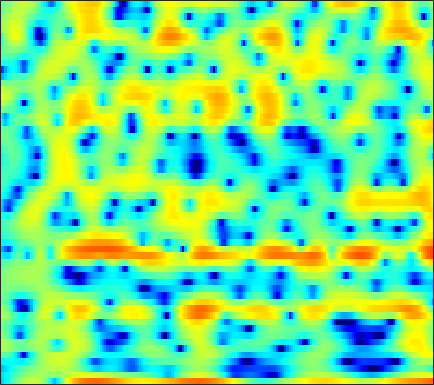

The file beside this chart, header and first rows:
-7.7861, -6.7962, -5.5963, -4.4598, -3.6116, -2.5783, -1.5795, -0.8783, -0.0093588, 0.74185, 1.3982, 1.8101, 2.2435, 2.5564, 2.6941, 2.7388, 2.6287, 2.4247, 1.9652, 1.2482, 0.22937, -0.7896, -2.5789, -4.9455
-6.955, -6.348, -5.547, -4.756, -4.177, -3.429, -2.709, -2.195, -1.548, -0.9534, -0.4084, -0.04115, 0.3884, 0.7468, 0.9665, 1.188, 1.33, 1.386, 1.395, 1.332, 1.213, 1.097, 0.9307, 0.7838
-8.423, -7.65, -6.733, -5.919, -5.359, -4.668, -4.034, -3.588, -3.026, -2.49, -1.975, -1.602, -1.111, -0.6467, -0.3096, 0.1177, 0.5112, 0.7827, 1.109, 1.394, 1.632, 1.786, 1.957, 2.088
-5.772, -5.424, -5.104, -4.951, -4.93, -5.029, -5.227, -5.418, -5.658, -5.766, -5.627, -5.296, -4.597, -3.676, -2.914, -1.894, -0.9312, -0.2705, 0.5169, 1.191, 1.759, 2.119, 2.518, 2.83
-1.075, -1.185, -1.466, -1.945, -2.46, -3.41, -4.747, -6.109, -8.611, -12.36, -17.2, -16.43, -11.17, -7.285, -5.165, -3.017, -1.409, -0.4567, 0.5383, 1.284, 1.832, 2.14, 2.439, 2.648
1.731, 1.633, 1.418, 1.088, 0.7871, 0.3171, -0.203, -0.5903, -1.047, -1.376, -1.512, -1.446, -1.133, -0.6366, -0.2012, 0.3916, 0.892, 1.174, 1.382, 1.378, 1.12, 0.754, 0.01889, -0.9778
1.866, 1.731, 1.419, 0.9826, 0.5941, 0.03556, -0.4972, -0.8342, -1.124, -1.191, -1.022, -0.7497, -0.2527, 0.3156, 0.7428, 1.254, 1.643, 1.837, 1.927, 1.774, 1.335, 0.7881, -0.2931, -1.836
0.3708, 0.007461, -0.7142, -1.768, -2.804, -4.589, -6.992, -9.276, -12.58, -12.99, -9.769, -7.336, -4.745, -2.778, -1.616, -0.3774, 0.5569, 1.094, 1.617, 1.95, 2.103, 2.119, 2.047, 1.916
-0.5184, -0.8993, -1.592, -2.518, -3.36, -4.672, -6.156, -7.24, -8.293, -8.378, -7.42, -6.297, -4.718, -3.271, -2.3, -1.192, -0.2602, 0.3286, 0.9574, 1.439, 1.786, 1.976, 2.149, 2.26
4.68e-06, -0.2365, -0.6692, -1.21, -1.681, -2.327, -2.938, -3.328, -3.687, -3.789, -3.632, -3.333, -2.773, -2.075, -1.495, -0.6989, 0.05481, 0.5647, 1.122, 1.532, 1.77, 1.845, 1.804, 1.633
1.712, 1.554, 1.119, 0.4411, -0.212, -1.206, -2.287, -3.085, -4.01, -4.649, -4.847, -4.664, -3.989, -2.875, -1.868, -0.4846, 0.817, 1.659, 2.541, 3.134, 3.382, 3.322, 2.852, 1.853
1.165, 0.8864, 0.09238, -1.21, -2.561, -4.92, -7.943, -10.63, -14.37, -16.92, -18.79, -20.59, -19.07, -12.57, -8.573, -4.559, -1.648, 0.03403, 1.728, 2.907, 3.605, 3.835, 3.775, 3.293
-0.425, -0.8176, -1.697, -3.025, -4.343, -6.594, -9.463, -11.89, -14.73, -15.5, -14.73, -13.87, -12.21, -9.84, -7.721, -5.028, -2.733, -1.297, 0.2645, 1.443, 2.283, 2.71, 3.066, 3.214
-0.3063, -0.5029, -0.9061, -1.475, -1.986, -2.753, -3.514, -4.012, -4.504, -4.739, -4.662, -4.408, -3.875, -3.119, -2.448, -1.512, -0.5968, 0.04898, 0.8129, 1.427, 1.887, 2.133, 2.338, 2.416
-0.1188, -0.07, -0.08026, -0.1698, -0.2705, -0.4202, -0.5787, -0.6753, -0.7566, -0.7607, -0.6873, -0.5796, -0.3671, -0.08118, 0.1502, 0.4632, 0.7684, 0.9752, 1.188, 1.316, 1.349, 1.305, 1.144, 0.8775
-0.1581, 0.0317, 0.226, 0.3719, 0.4539, 0.5449, 0.6183, 0.6658, 0.7311, 0.8055, 0.892, 0.9619, 1.064, 1.161, 1.221, 1.286, 1.314, 1.292, 1.202, 1.026, 0.7429, 0.4501, -0.06303, -0.7228
-0.361, -0.1189, 0.1639, 0.4172, 0.5888, 0.7787, 0.9513, 1.065, 1.2, 1.315, 1.42, 1.492, 1.57, 1.614, 1.637, 1.633, 1.569, 1.472, 1.267, 0.9609, 0.5214, 0.09553, -0.6099, -1.526
-0.9353, -0.6866, -0.351, -0.03624, 0.1773, 0.4467, 0.6835, 0.8353, 0.9995, 1.135, 1.236, 1.306, 1.405, 1.511, 1.598, 1.685, 1.708, 1.673, 1.547, 1.288, 0.8967, 0.5138, -0.1163, -0.9206
-2.585, -2.306, -1.921, -1.534, -1.208, -0.7366, -0.3065, -0.06415, 0.1016, 0.08085, -0.05516, -0.1595, -0.1702, 0.1202, 0.4799, 1.031, 1.527, 1.775, 1.871, 1.702, 1.331, 0.9646, 0.4468, 0.05417
-6.047, -6.073, -6.736, -6.999, -6.268, -4.399, -2.645, -1.742, -1.277, -1.763, -3.434, -5.662, -9.342, -7.687, -4.312, -0.968, 1.092, 1.933, 2.262, 1.82, 0.5207, -1.018, -3.621, -4.848
-7.952, -8.874, -11.38, -14.14, -12.69, -8.366, -5.277, -3.787, -2.689, -2.471, -3.002, -3.711, -4.367, -3.685, -2.483, -0.686, 0.6429, 1.227, 1.458, 1.008, -0.1499, -1.448, -3.511, -4.315
-5.536, -5.607, -5.576, -5.349, -4.975, -4.192, -3.335, -2.716, -2.018, -1.5, -1.124, -0.8868, -0.5767, -0.2263, 0.05012, 0.4604, 0.7728, 0.9056, 0.9496, 0.8035, 0.5546, 0.3454, 0.143, 0.1651
-3.737, -3.502, -3.146, -2.74, -2.38, -1.88, -1.331, -0.9283, -0.4222, 0.03518, 0.4299, 0.6863, 0.9753, 1.198, 1.335, 1.434, 1.442, 1.391, 1.223, 0.9838, 0.697, 0.4605, 0.1818, -0.0413
-3.157, -2.71, -2.159, -1.601, -1.186, -0.6413, -0.08898, 0.3159, 0.8344, 1.308, 1.717, 1.969, 2.227, 2.388, 2.436, 2.375, 2.185, 1.949, 1.502, 0.9129, 0.1835, -0.418, -1.255, -2.051
-3.344, -2.871, -2.295, -1.719, -1.276, -0.6183, 0.06128, 0.5855, 1.27, 1.906, 2.47, 2.822, 3.177, 3.387, 3.424, 3.317, 3.013, 2.618, 1.879, 0.8368, -0.5598, -1.862, -4.009, -6.538
-4.352, -4.445, -4.479, -4.285, -3.862, -2.962, -1.829, -0.9242, 0.2482, 1.319, 2.241, 2.83, 3.459, 3.881, 4.056, 4.106, 3.89, 3.548, 2.809, 1.707, 0.18, -1.334, -4.002, -7.65
-6.827, -8.628, -11.95, -14.96, -13.84, -9.933, -6.615, -4.671, -2.568, -0.8618, 0.5446, 1.446, 2.444, 3.221, 3.664, 4.029, 4.14, 4.062, 3.713, 3.093, 2.191, 1.361, 0.08005, -1.287
-6.202, -7.973, -10.59, -12.52, -12.4, -10.77, -8.775, -7.388, -5.641, -3.92, -2.24, -1.058, 0.3609, 1.574, 2.322, 3.088, 3.629, 3.868, 3.997, 3.896, 3.579, 3.213, 2.573, 1.763
-3.366, -4.277, -5.589, -6.962, -8.011, -9.561, -11.26, -12.38, -12.17, -9.61, -6.553, -4.568, -2.363, -0.6359, 0.4117, 1.542, 2.444, 2.965, 3.501, 3.848, 4.021, 4.006, 3.823, 3.406
-2.209, -2.819, -3.885, -5.241, -6.532, -8.751, -11.82, -14.48, -15.51, -12.08, -8.694, -6.755, -4.818, -3.36, -2.481, -1.421, -0.4776, 0.2308, 1.134, 1.962, 2.682, 3.115, 3.515, 3.713
-2.072, -2.325, -2.806, -3.486, -4.084, -4.961, -5.805, -6.311, -6.697, -6.751, -6.621, -6.537, -6.559, -6.759, -6.96, -6.98, -6.345, -5.316, -3.551, -1.719, -0.08953, 0.9743, 2.138, 3.03
-2.514, -2.391, -2.354, -2.466, -2.637, -2.956, -3.36, -3.721, -4.259, -4.902, -5.729, -6.542, -8.022, -10.31, -13.01, -20.34, -25.4, -15.18, -9.084, -5.281, -2.55, -0.9269, 0.83, 2.213
-3.717, -3.219, -2.712, -2.39, -2.282, -2.299, -2.496, -2.756, -3.268, -3.961, -4.849, -5.65, -6.902, -8.28, -9.313, -10.2, -10.11, -9.18, -7.289, -5.116, -3.013, -1.55, 0.1742, 1.648
-5.268, -4.249, -3.209, -2.477, -2.125, -1.9, -1.936, -2.11, -2.535, -3.171, -4.002, -4.725, -5.809, -6.915, -7.671, -8.423, -8.598, -8.225, -7.051, -5.329, -3.382, -1.947, -0.1611, 1.398
-5.708, -4.319, -2.961, -2.059, -1.627, -1.333, -1.325, -1.498, -1.933, -2.606, -3.507, -4.362, -5.756, -7.573, -9.306, -12.49, -16.65, -17.44, -12.53, -7.998, -4.574, -2.553, -0.3305, 1.444
-3.699, -2.854, -1.986, -1.437, -1.209, -1.129, -1.286, -1.552, -2.091, -2.809, -3.692, -4.456, -5.613, -6.982, -8.185, -9.901, -11.24, -11.1, -8.988, -6.136, -3.486, -1.763, 0.161, 1.724
-1.536, -1.314, -1.129, -1.086, -1.163, -1.437, -1.915, -2.395, -3.201, -4.14, -5.129, -5.786, -6.446, -6.741, -6.716, -6.43, -5.764, -5.084, -3.905, -2.56, -1.178, -0.181, 1.039, 2.078
-0.2626, -0.4327, -0.6831, -0.9614, -1.231, -1.725, -2.449, -3.201, -4.533, -6.361, -8.706, -10.67, -12.2, -10.84, -8.893, -6.477, -4.483, -3.217, -1.787, -0.5774, 0.4316, 1.081, 1.792, 2.355
-0.3463, -0.8806, -1.355, -1.591, -1.676, -1.817, -2.165, -2.666, -3.766, -5.506, -8.102, -10.63, -13, -10.32, -7.439, -4.364, -2.114, -0.8163, 0.4806, 1.397, 1.969, 2.192, 2.241, 2.092
-3.879, -6.173, -7.457, -5.823, -4.195, -2.586, -1.639, -1.296, -1.217, -1.419, -1.727, -1.872, -1.74, -1.141, -0.4688, 0.6127, 1.641, 2.328, 2.982, 3.328, 3.298, 2.966, 2.075, 0.4969
-4.813, -7.562, -9.193, -6.959, -4.998, -3.178, -2.128, -1.67, -1.373, -1.254, -1.138, -0.9529, -0.5366, 0.06957, 0.6118, 1.398, 2.086, 2.521, 2.907, 3.019, 2.805, 2.39, 1.48, 0.04793
-0.0376, -0.6661, -1.274, -1.591, -1.732, -1.905, -2.274, -2.735, -3.566, -4.501, -5.125, -5.09, -4.275, -2.914, -1.818, -0.5353, 0.5152, 1.072, 1.581, 1.786, 1.728, 1.553, 1.154, 0.7036
2.859, 2.473, 1.9, 1.273, 0.714, -0.2047, -1.43, -2.684, -5.047, -8.887, -16.9, -26.21, -11.26, -6.003, -3.597, -1.445, -0.03013, 0.6539, 1.164, 1.288, 1.089, 0.7746, 0.2317, -0.2798
3.97, 3.676, 3.212, 2.644, 2.154, 1.351, 0.3638, -0.5085, -1.87, -3.325, -4.401, -4.563, -3.75, -2.333, -1.248, -0.04173, 0.7844, 1.166, 1.281, 0.9624, 0.1541, -0.8166, -2.641, -5.12
2.645, 2.431, 2.149, 1.848, 1.605, 1.247, 0.8329, 0.502, 0.08201, -0.2377, -0.4, -0.3677, -0.1204, 0.2982, 0.6464, 1.096, 1.408, 1.495, 1.359, 0.8561, -0.09802, -1.185, -3.283, -6.268
-0.6962, -0.8521, -0.8458, -0.6819, -0.5596, -0.4248, -0.3695, -0.3783, -0.4049, -0.4043, -0.3229, -0.1782, 0.1322, 0.547, 0.8875, 1.33, 1.69, 1.852, 1.923, 1.77, 1.393, 0.954, 0.2449, -0.5082
-8.47, -8.223, -6.48, -4.736, -3.774, -2.988, -2.642, -2.608, -2.77, -2.996, -3.015, -2.797, -2.166, -1.251, -0.4792, 0.4951, 1.34, 1.864, 2.386, 2.719, 2.865, 2.878, 2.782, 2.58
-14.08, -12.84, -9.091, -6.598, -5.469, -4.767, -4.847, -5.395, -6.837, -9.126, -11.68, -11.85, -8.935, -5.668, -3.691, -1.64, -0.07303, 0.8567, 1.815, 2.532, 3.046, 3.327, 3.56, 3.666
-4.371, -4.562, -4.45, -4.202, -4.082, -4.184, -4.762, -5.573, -7.228, -9.698, -12.43, -12.73, -9.943, -6.822, -4.944, -2.987, -1.488, -0.5708, 0.4356, 1.25, 1.941, 2.376, 2.849, 3.219
-1.788, -1.887, -1.907, -1.904, -1.949, -2.115, -2.45, -2.833, -3.446, -4.105, -4.59, -4.715, -4.543, -4.092, -3.667, -3.048, -2.461, -2.006, -1.367, -0.6773, 0.04336, 0.5929, 1.322, 1.984
-1.467, -1.141, -0.6436, -0.1768, 0.08743, 0.281, 0.2982, 0.1922, -0.1335, -0.5716, -1.101, -1.549, -2.183, -2.841, -3.347, -3.984, -4.484, -4.714, -4.64, -4.054, -3.063, -2.148, -0.8591, 0.3432
-4.212, -2.413, -0.4089, 1.072, 1.872, 2.565, 2.869, 2.878, 2.614, 2.05, 1.182, 0.3314, -1.089, -2.863, -4.437, -6.902, -9.653, -11.81, -13.8, -12.53, -9.045, -6.533, -3.687, -1.463
-5.181, -2.296, 0.4448, 2.3, 3.269, 4.109, 4.487, 4.496, 4.193, 3.469, 2.323, 1.165, -0.8574, -3.528, -6.08, -10.27, -15.49, -19.62, -22.34, -18.79, -12.89, -9.156, -5.444, -2.757
0.1299, 0.9444, 2.071, 3.062, 3.652, 4.182, 4.419, 4.382, 4.021, 3.309, 2.208, 1.079, -0.8615, -3.374, -5.7, -9.692, -14.83, -18.61, -17.41, -13.22, -9.688, -7.458, -5.035, -3.142
0.771, 1.264, 1.948, 2.567, 2.944, 3.298, 3.453, 3.424, 3.151, 2.632, 1.836, 1.066, -0.1809, -1.663, -2.872, -4.476, -5.887, -6.614, -6.911, -6.528, -5.717, -4.948, -3.928, -2.991
-0.5866, 0.09808, 0.898, 1.56, 1.958, 2.36, 2.584, 2.64, 2.579, 2.321, 1.884, 1.454, 0.7419, -0.09334, -0.7641, -1.649, -2.461, -2.965, -3.485, -3.789, -3.859, -3.795, -3.552, -3.183
-1.883, -0.9158, 0.04713, 0.7776, 1.226, 1.709, 2.082, 2.281, 2.448, 2.471, 2.348, 2.142, 1.73, 1.182, 0.6879, -0.07089, -0.885, -1.521, -2.384, -3.225, -3.983, -4.471, -4.877, -4.899
-1.219, -0.786, -0.358, 0.0131, 0.3257, 0.819, 1.407, 1.853, 2.356, 2.748, 2.954, 2.969, 2.806, 2.418, 1.97, 1.171, 0.1304, -0.8172, -2.279, -3.969, -5.9, -7.465, -9.631, -11.1
